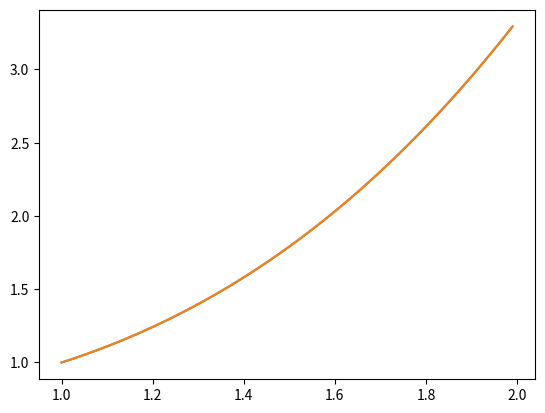

Python code for this plot:
import numpy as np
import matplotlib.pyplot as plt

#k1~k4に前もってhをかけておくと、結果が異なる。
#k1~k4にhをかけるのは、returnのところで行ったが手計算との比較で決定した。
#ちがいが起こるのは、前もってかけることで値の切り捨てが行われるため、誤差が生じる？

def RK4(df, x, y, h):
    k1 = df(x, y)
    k2 = df(x + h / 2, y + k1 / 2)
    k3 = df(x + h / 2, y + k2 / 2)
    k4 = df(x + h, y + k3)
    return y + (k1 + 2 * k2 + 2 * k3 + k4) * h / 6

def df(x, y):
    return x * x 

h = 0.01
x0 = 1.0
y0 = 1.0
x_end = 2.0

x_list = np.arange(x0, x_end, h)

y_list = []
y = y0

for x in x_list:
    y_list.append(y)
    y = RK4(df, x, y, h)

y_exact = (x_list ** 3) / 3 + 2 / 3

plt.plot(x_list, y_list, x_list, y_exact)
plt.show()

error = np.sum(abs(y_list - y_exact)*h)
print(error)
